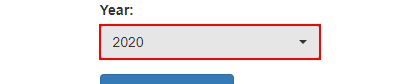
Task: 2nd exercise using REFramework from UiPath academy courses
Workflow: Downlad monthly reports

Step 1: click on the button

Step 2: click on the link (no picture)

Step 3: click on the button (no picture)

Step 4: click on the element '{0}' (no picture)

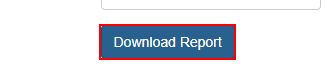
Step 5: click on the push button 'Download Report' in window 'ACME System 1 - Download Monthly Report - Google Chrome' (chrome.exe)
